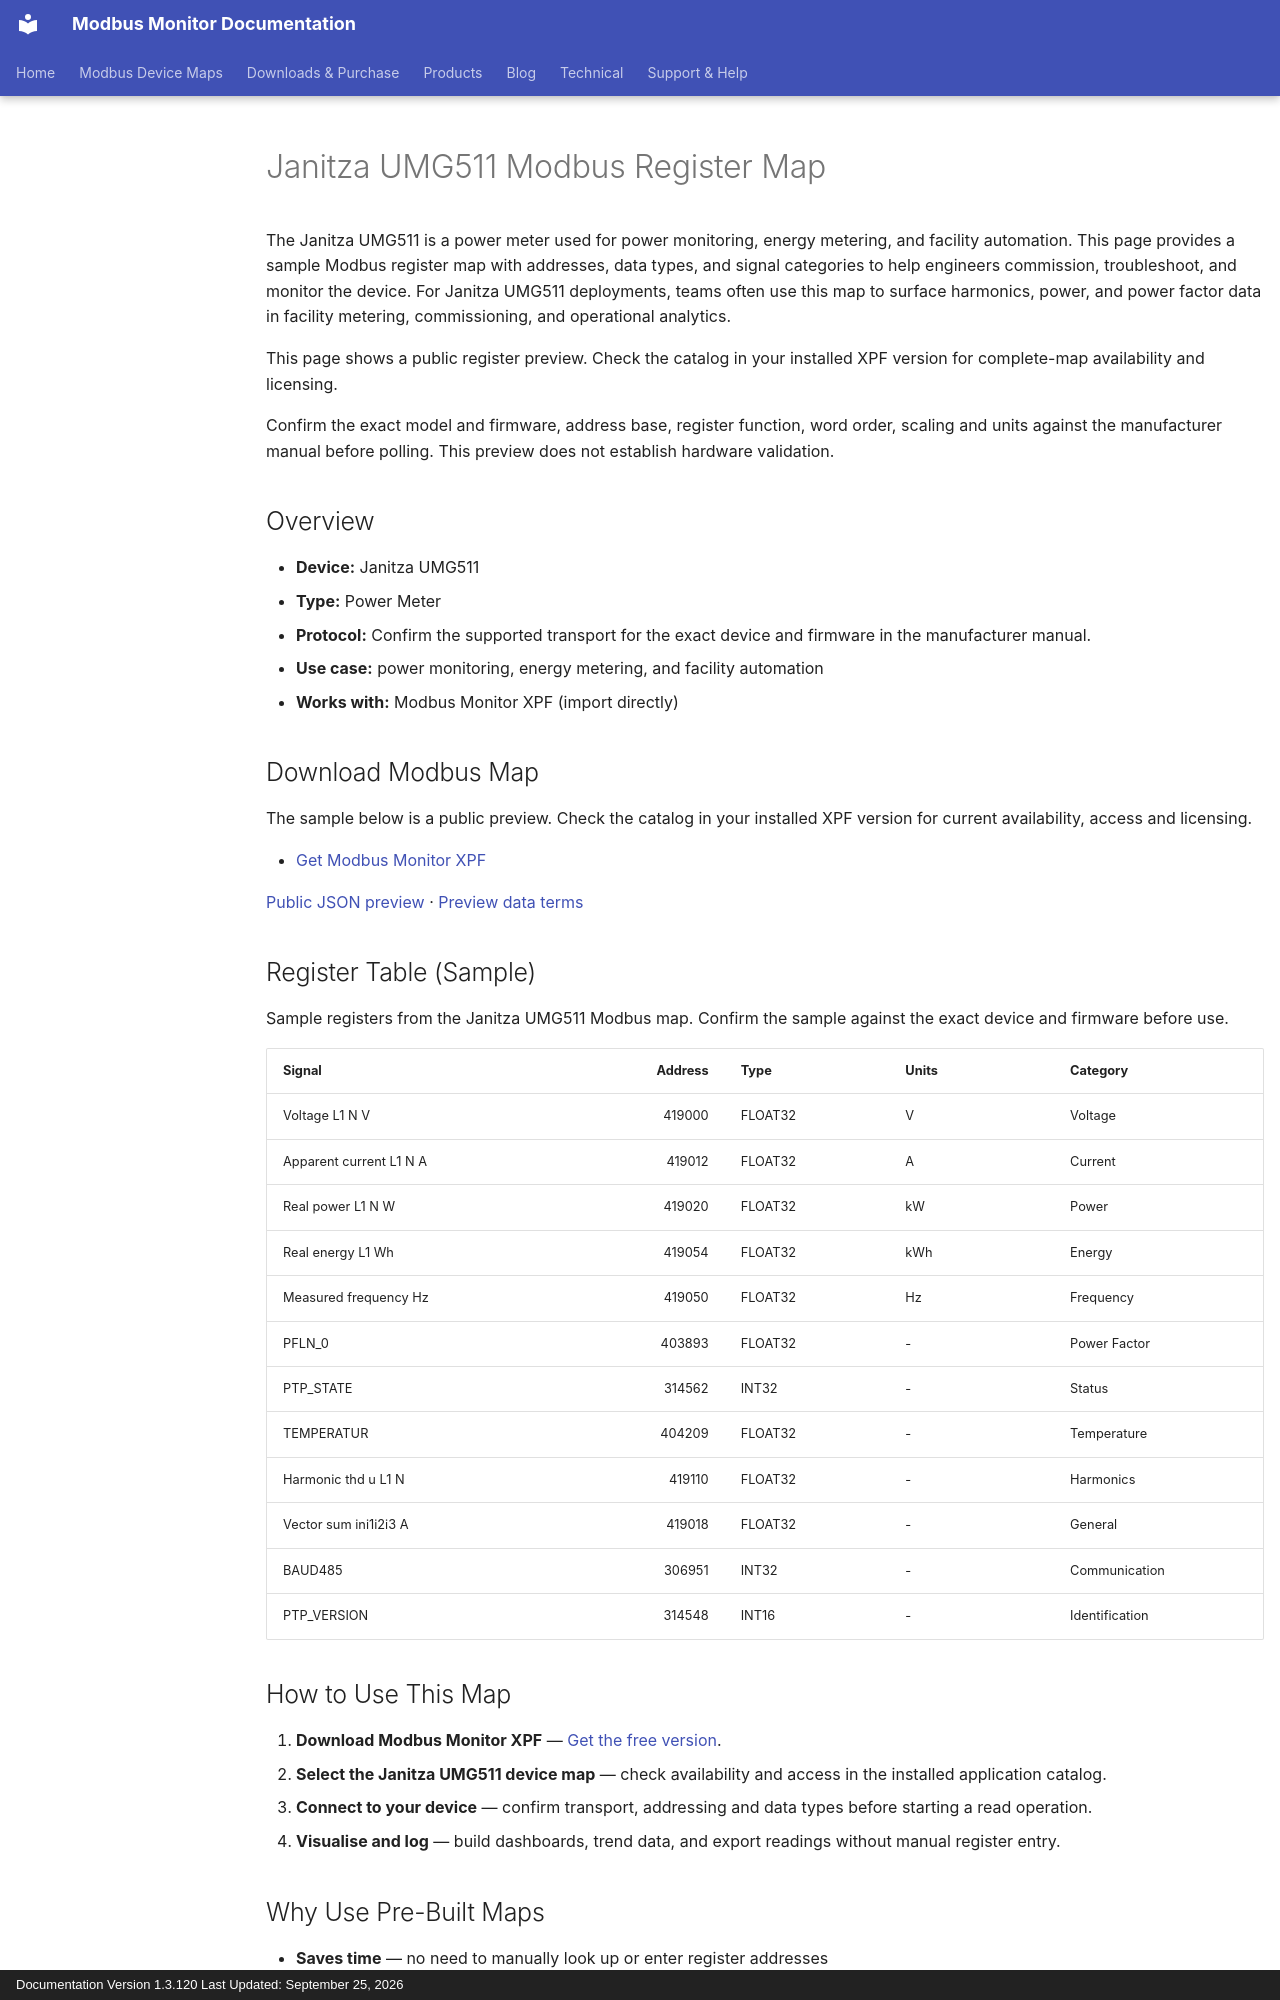

repository: Modbus-Monitor/modbus-monitor-docs · page: products/xpf/device-maps/janitza/umg511/index.html · generator: mkdocs · copyright: Documentation Version 1.3.120 Last Updated: September 25, 2026

---
title: Janitza UMG511 Modbus Register Map
description: Janitza UMG511 Modbus map and register map with sample Modbus registers, register addresses, and power meter overview for engineers. Includes sample addresses and data types for review before use with Modbus Monitor XPF.
---

# Janitza UMG511 Modbus Register Map

The Janitza UMG511 is a power meter used for power monitoring, energy metering, and facility automation. This page provides a sample Modbus register map with addresses, data types, and signal categories to help engineers commission, troubleshoot, and monitor the device. For Janitza UMG511 deployments, teams often use this map to surface harmonics, power, and power factor data in facility metering, commissioning, and operational analytics.

This page shows a public register preview. Check the catalog in your installed XPF version for complete-map availability and licensing.

Confirm the exact model and firmware, address base, register function, word order, scaling and units against the manufacturer manual before polling. This preview does not establish hardware validation.

## Overview

- **Device:** Janitza UMG511
- **Type:** Power Meter
- **Protocol:** Confirm the supported transport for the exact device and firmware in the manufacturer manual.
- **Use case:** power monitoring, energy metering, and facility automation
- **Works with:** Modbus Monitor XPF (import directly)

## Download Modbus Map

The sample below is a public preview. Check the catalog in your installed XPF version for current availability, access and licensing.

- [Get Modbus Monitor XPF](https://www.modbusmonitor.com/download)

[Public JSON preview](https://modbus-monitor.github.io/modbus-device-maps/maps/janitza/umg511.json) · [Preview data terms](https://modbus-monitor.github.io/modbus-device-maps/data-license/)

## Register Table (Sample)

Sample registers from the Janitza UMG511 Modbus map. Confirm the sample against the exact device and firmware before use.

| Signal | Address | Type | Units | Category |
|---|---:|---|---|---|
| Voltage L1 N V | 419000 | FLOAT32 | V | Voltage |
| Apparent current L1 N A | 419012 | FLOAT32 | A | Current |
| Real power L1 N W | 419020 | FLOAT32 | kW | Power |
| Real energy L1 Wh | 419054 | FLOAT32 | kWh | Energy |
| Measured frequency Hz | 419050 | FLOAT32 | Hz | Frequency |
| PFLN_0 | 403893 | FLOAT32 | - | Power Factor |
| PTP_STATE | 314562 | INT32 | - | Status |
| TEMPERATUR | 404209 | FLOAT32 | - | Temperature |
| Harmonic thd u L1 N | 419110 | FLOAT32 | - | Harmonics |
| Vector sum ini1i2i3 A | 419018 | FLOAT32 | - | General |
| BAUD485 | 306951 | INT32 | - | Communication |
| PTP_VERSION | 314548 | INT16 | - | Identification |

## How to Use This Map

1. **Download Modbus Monitor XPF** — [Get the free version](https://www.modbusmonitor.com/download).
2. **Select the Janitza UMG511 device map** — check availability and access in the installed application catalog.
3. **Connect to your device** — confirm transport, addressing and data types before starting a read operation.
4. **Visualise and log** — build dashboards, trend data, and export readings without manual register entry.
